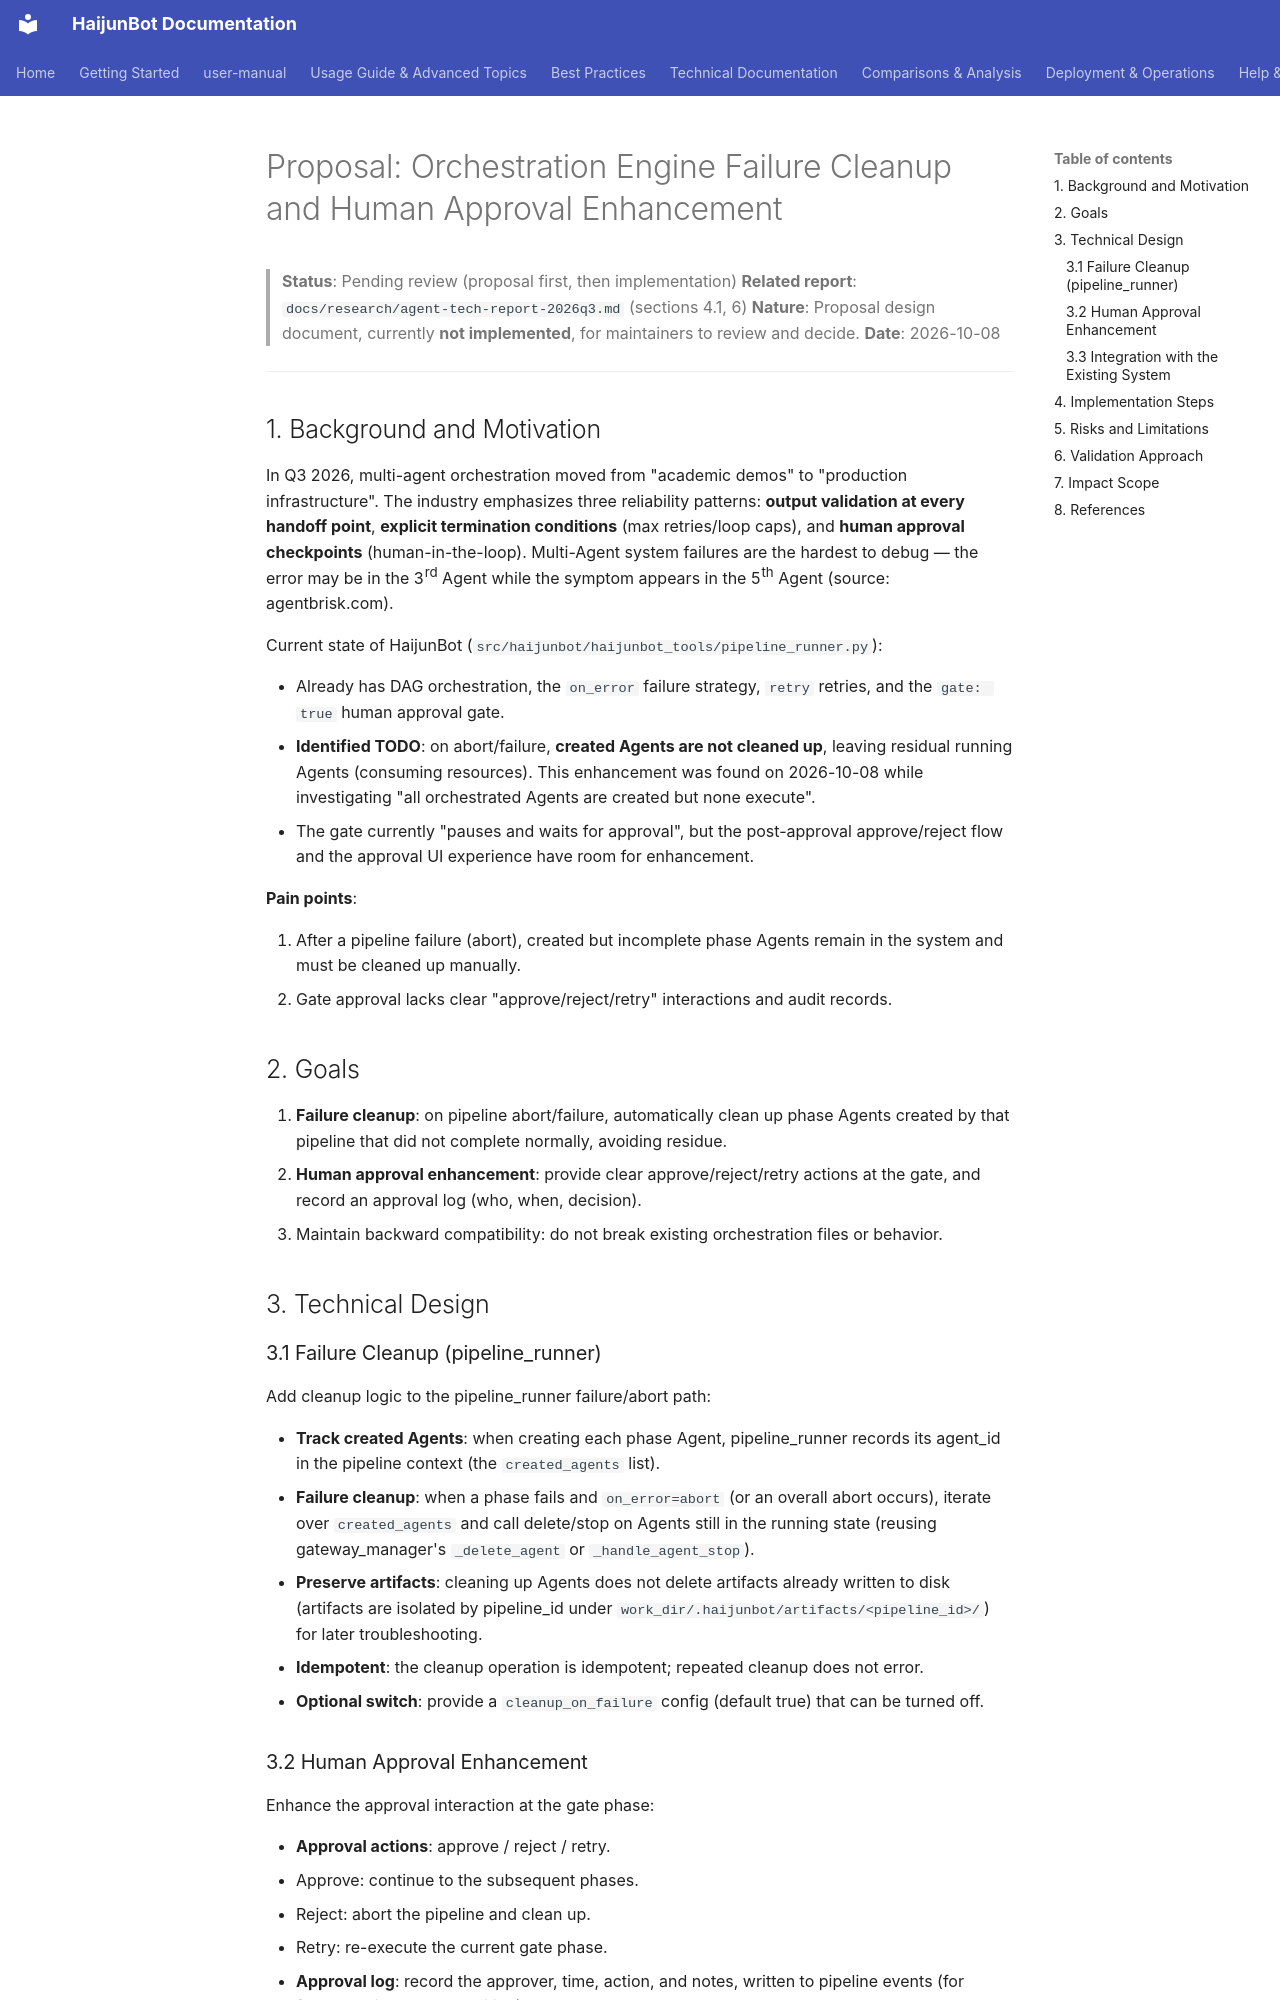

repository: takebox/haijunbot-vinbox · page: research/proposal-orchestration-reliability/index.html · generator: mkdocs

# Proposal: Orchestration Engine Failure Cleanup and Human Approval Enhancement

> **Status**: Pending review (proposal first, then implementation)
> **Related report**: `docs/research/agent-tech-report-2026q3.md` (sections 4.1, 6)
> **Nature**: Proposal design document, currently **not implemented**, for maintainers to review and decide.
> **Date**: 2026-10-08

---

## 1. Background and Motivation

In Q3 2026, multi-agent orchestration moved from "academic demos" to "production infrastructure". The industry emphasizes three reliability patterns: **output validation at every handoff point**, **explicit termination conditions** (max retries/loop caps), and **human approval checkpoints** (human-in-the-loop). Multi-Agent system failures are the hardest to debug — the error may be in the 3rd Agent while the symptom appears in the 5th Agent (source: agentbrisk.com).

Current state of HaijunBot (`src/haijunbot/haijunbot_tools/pipeline_runner.py`):

- Already has DAG orchestration, the `on_error` failure strategy, `retry` retries, and the `gate: true` human approval gate.
- **Identified TODO**: on abort/failure, **created Agents are not cleaned up**, leaving residual running Agents (consuming resources). This enhancement was found on 2026-10-08 while investigating "all orchestrated Agents are created but none execute".
- The gate currently "pauses and waits for approval", but the post-approval approve/reject flow and the approval UI experience have room for enhancement.

**Pain points**:

1. After a pipeline failure (abort), created but incomplete phase Agents remain in the system and must be cleaned up manually.
2. Gate approval lacks clear "approve/reject/retry" interactions and audit records.

## 2. Goals

1. **Failure cleanup**: on pipeline abort/failure, automatically clean up phase Agents created by that pipeline that did not complete normally, avoiding residue.
2. **Human approval enhancement**: provide clear approve/reject/retry actions at the gate, and record an approval log (who, when, decision).
3. Maintain backward compatibility: do not break existing orchestration files or behavior.

## 3. Technical Design

### 3.1 Failure Cleanup (pipeline_runner)

Add cleanup logic to the pipeline_runner failure/abort path:

- **Track created Agents**: when creating each phase Agent, pipeline_runner records its agent_id in the pipeline context (the `created_agents` list).
- **Failure cleanup**: when a phase fails and `on_error=abort` (or an overall abort occurs), iterate over `created_agents` and call delete/stop on Agents still in the running state (reusing gateway_manager's `_delete_agent` or `_handle_agent_stop`).
- **Preserve artifacts**: cleaning up Agents does not delete artifacts already written to disk (artifacts are isolated by pipeline_id under `work_dir/.haijunbot/artifacts/<pipeline_id>/`) for later troubleshooting.
- **Idempotent**: the cleanup operation is idempotent; repeated cleanup does not error.
- **Optional switch**: provide a `cleanup_on_failure` config (default true) that can be turned off.
